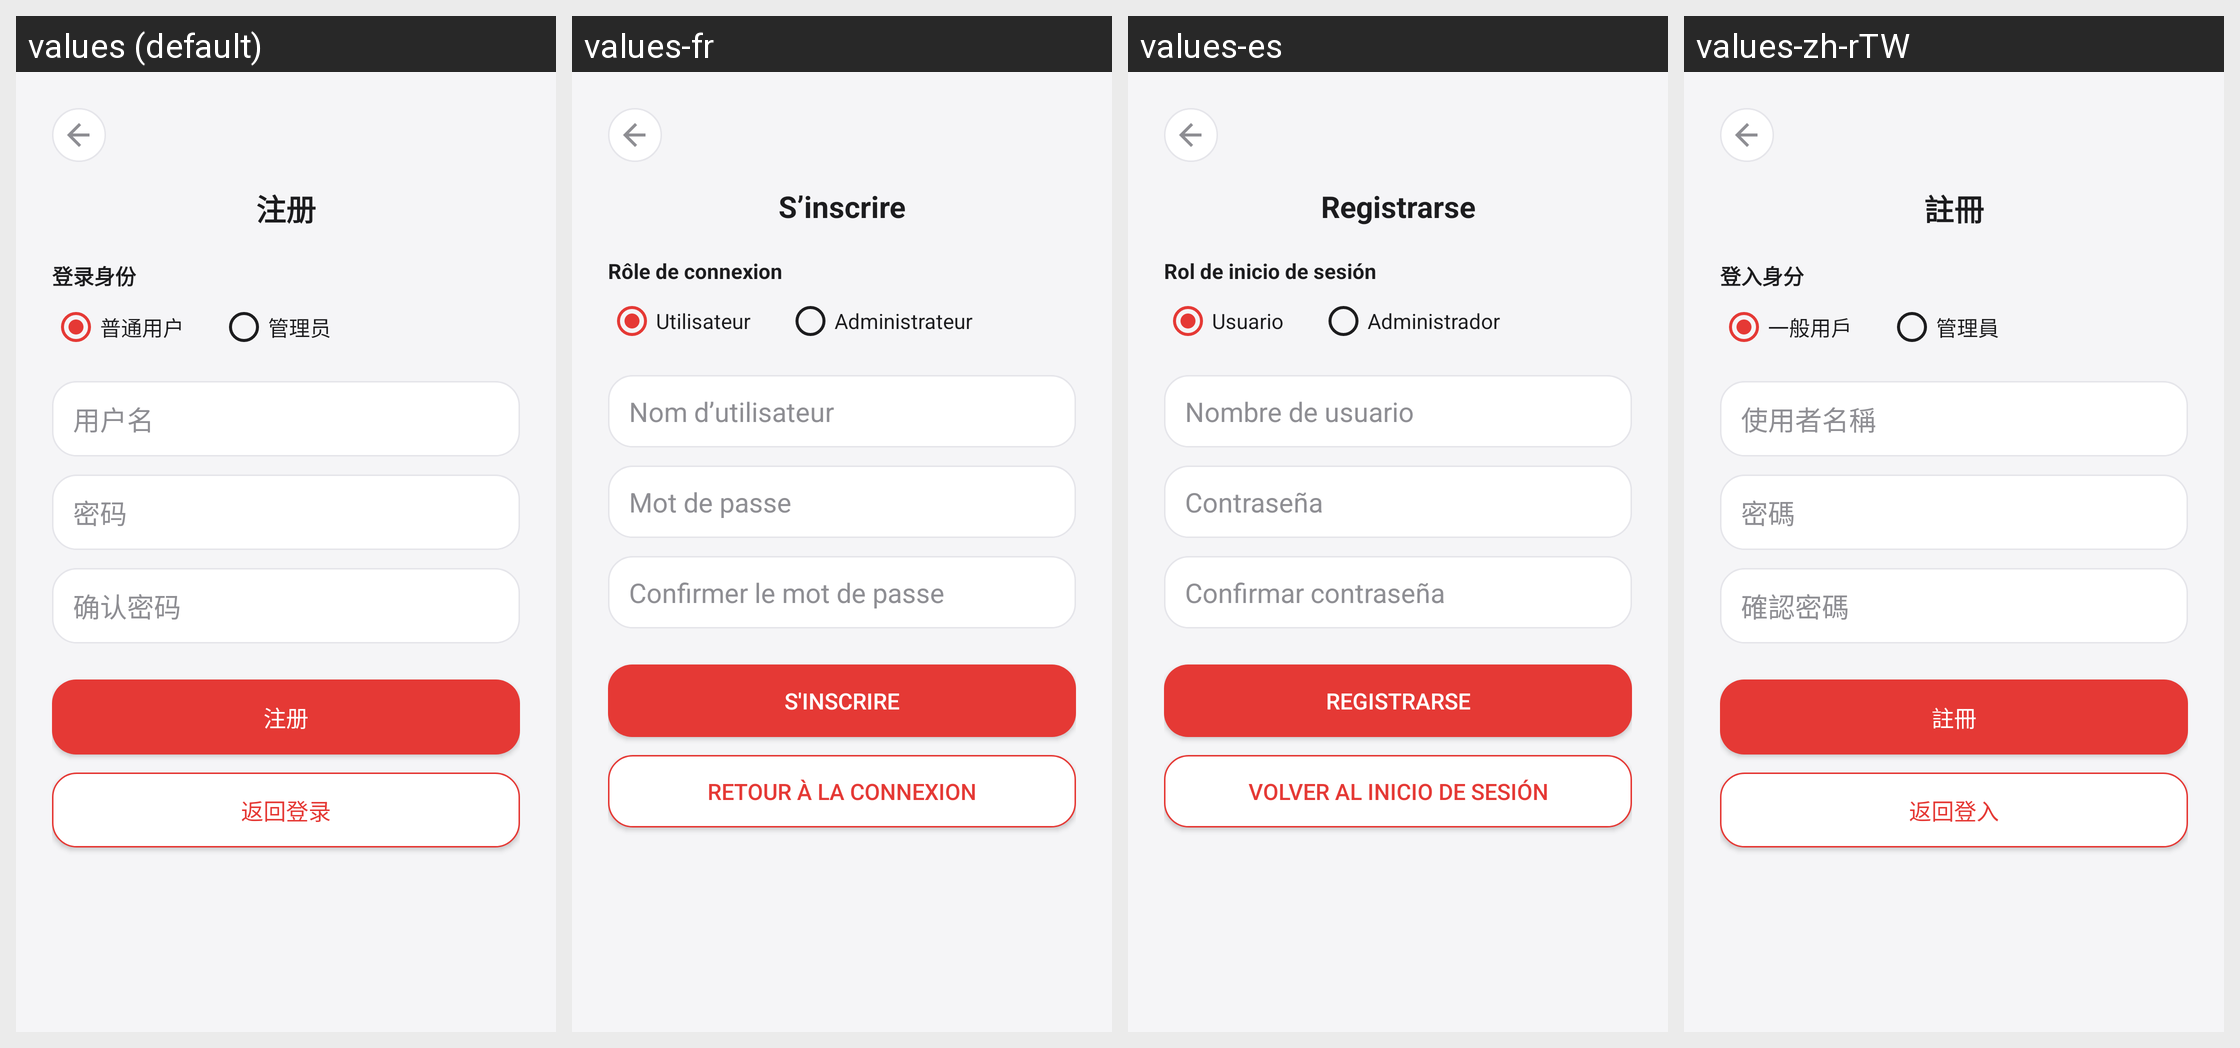

Translations of the strings shown on this Android screen, per locale in the grid:
Android screen res/layout/activity_register.xml rendered under 4 locales, left to right: values (default), values-fr, values-es, values-zh-rTW. Device: Nexus 5 (rendered at 1080×1920; each locale shown at half size, 540×960, under a caption strip naming it); theme AppTheme.
Other locales in the repository, not shown: values-en, values-ja, values-ko.
Strings drawn on this screen, with the default value and each locale's value (text and hints the layout hard-codes, and strings that could not be matched under every locale, appear in the picture but are not listed):

register_title
  values: 注册
  values-fr: S’inscrire
  values-es: Registrarse
  values-zh-rTW: 註冊

role_label
  values: 登录身份
  values-fr: Rôle de connexion
  values-es: Rol de inicio de sesión
  values-zh-rTW: 登入身分

role_user
  values: 普通用户
  values-fr: Utilisateur
  values-es: Usuario
  values-zh-rTW: 一般用戶

role_admin
  values: 管理员
  values-fr: Administrateur
  values-es: Administrador
  values-zh-rTW: 管理員

label_username
  values: 用户名
  values-fr: Nom d’utilisateur
  values-es: Nombre de usuario
  values-zh-rTW: 使用者名稱

label_password
  values: 密码
  values-fr: Mot de passe
  values-es: Contraseña
  values-zh-rTW: 密碼

label_confirm_password
  values: 确认密码
  values-fr: Confirmer le mot de passe
  values-es: Confirmar contraseña
  values-zh-rTW: 確認密碼

action_register
  values: 注册
  values-fr: S'inscrire
  values-es: Registrarse
  values-zh-rTW: 註冊

action_back_to_login
  values: 返回登录
  values-fr: Retour à la connexion
  values-es: Volver al inicio de sesión
  values-zh-rTW: 返回登入
